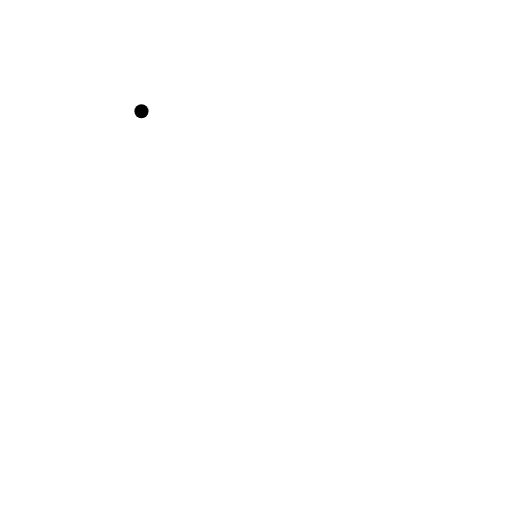
t = 0.00 s
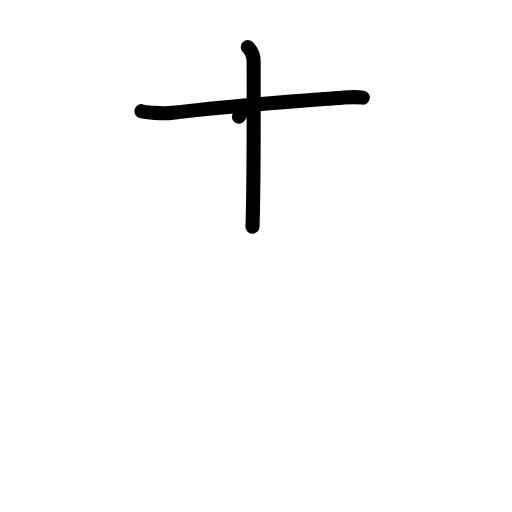
t = 2.40 s
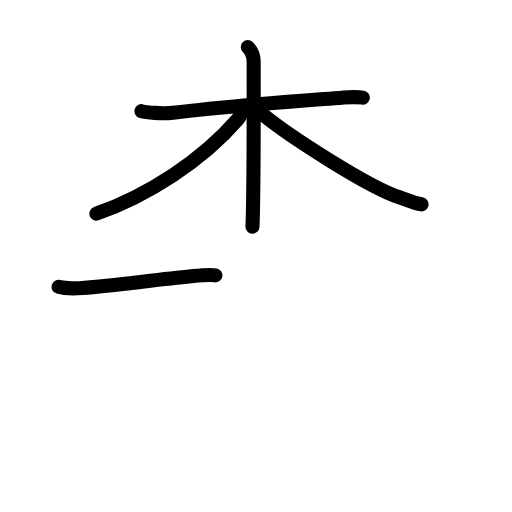
t = 4.80 s
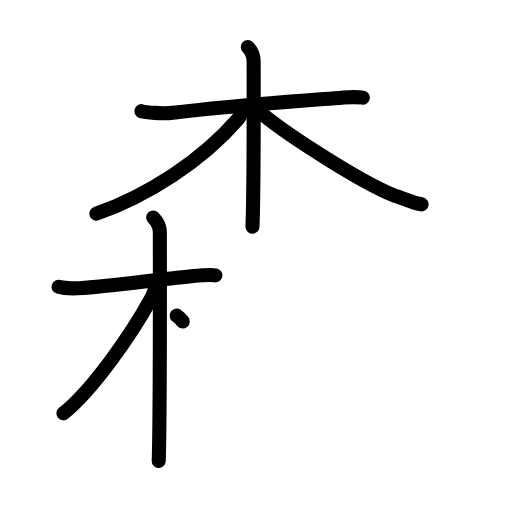
t = 7.20 s
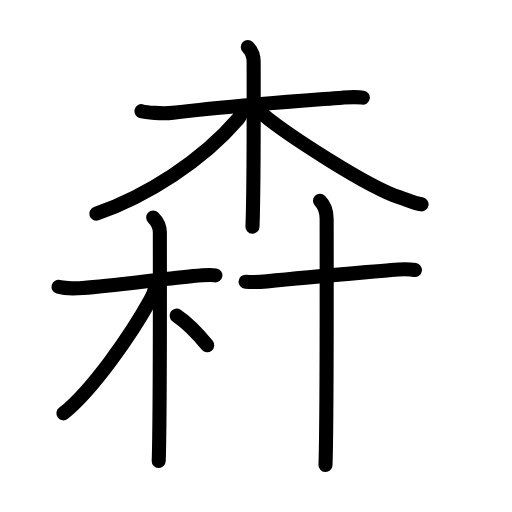
t = 9.60 s
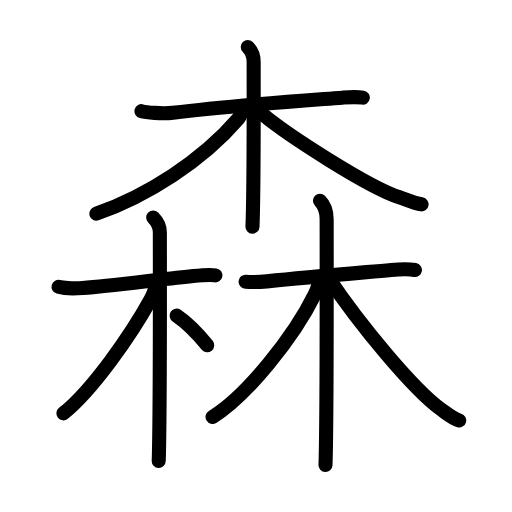
t = 12.00 s

The animated SVG that drew these frames (rendered in a browser with its animation timeline set to each time). Animation: 40 SMIL elements (animate=40); one cycle of 12.00 s.

<?xml version="1.0" encoding="UTF-8"?>
<!--
AniKanjiVG is licensed by CC-BY-SA Paul C. Sommerhoff (https://bitbucket.org/sommerhoff/anikanjivg).
AniKanjiVG uses KanjiVG which is licensed by CC-BY-SA Ulrich Apel (http://kanjivg.tagaini.net).
See also http://creativecommons.org/licenses/by-sa/3.0/
-->
<svg xmlns:kvg='http://kanjivg.tagaini.net' xmlns='http://www.w3.org/2000/svg' width='109' height='109' viewBox='0 0 109 109' style='fill:none;stroke:#000000;stroke-width:3;stroke-linecap:round;stroke-linejoin:round;' id="kvg:kanji_068ee"><g id="kvg:068ee" kvg:element="森"><g id="kvg:068ee-g1" kvg:element="木" kvg:position="top" kvg:radical="general"><path id="kvg:068ee-s1" kvg:type="㇐" d="M30.12,23.67c0.87,0.24,4.4,0.62,6.7,0.33c11.37-1.4,20.02-2,36.05-3.21c2.32-0.18,2.92-0.24,4.37,0"><animate attributeName="d" begin="0.0s" dur="0.3333333333333333s" from="M30.12,23.67C30.12,23.67,30.12,23.67,30.12,23.67" to="M30.12,23.67c0.87,0.24,4.4,0.62,6.7,0.33" />
<animate attributeName="d" begin="0.3333333333333333s" dur="0.3333333333333333s" from="M30.12,23.67c0.87,0.24,4.4,0.62,6.7,0.33c0,0,0,0,0,0,0" to="M30.12,23.67c0.87,0.24,4.4,0.62,6.7,0.33c11.37-1.4,20.02-2,36.05-3.21" />
<animate attributeName="d" begin="0.6666666666666666s" dur="0.3333333333333333s" from="M30.12,23.67c0.87,0.24,4.4,0.62,6.7,0.33c11.37-1.4,20.02-2,36.05-3.21c0,0,0,0,0,0,0" to="M30.12,23.67c0.87,0.24,4.4,0.62,6.7,0.33c11.37-1.4,20.02-2,36.05-3.21c2.32-0.18,2.92-0.24,4.37,0" />
</path>
<path id="kvg:068ee-s2" kvg:type="㇑" d="M52.75,10C53.5,10.75,54,11.75,54,13.16c0,4.34,0.06,22-0.15,31.6c-0.03,1.48-0.07,2.69-0.1,3.5"><animate attributeName="d" begin="1.0s" dur="0.3333333333333333s" from="M52.75,10C52.75,10,52.75,10,52.75,10" to="M52.75,10C53.5,10.75,54,11.75,54,13.16" />
<animate attributeName="d" begin="1.3333333333333333s" dur="0.3333333333333333s" from="M52.75,10C53.5,10.75,54,11.75,54,13.16c0,0,0,0,0,0,0" to="M52.75,10C53.5,10.75,54,11.75,54,13.16c0,4.34,0.06,22-0.15,31.6" />
<animate attributeName="d" begin="1.6666666666666665s" dur="0.3333333333333333s" from="M52.75,10C53.5,10.75,54,11.75,54,13.16c0,4.34,0.06,22-0.15,31.6c0,0,0,0,0,0,0" to="M52.75,10C53.5,10.75,54,11.75,54,13.16c0,4.34,0.06,22-0.15,31.6c-0.03,1.48-0.07,2.69-0.1,3.5" />
<animate attributeName="d" begin="0s" dur="1.0s" from="M-100,-100" to="M-100,-100" />
</path>
<path id="kvg:068ee-s3" kvg:type="㇒" d="M51.5,22.9c0,1.1-0.27,1.78-0.81,2.41C43,34.25,31.34,41.69,20.5,45.5"><animate attributeName="d" begin="2.0s" dur="0.5s" from="M51.5,22.9C51.5,22.9,51.5,22.9,51.5,22.9" to="M51.5,22.9c0,1.1-0.27,1.78-0.81,2.41" />
<animate attributeName="d" begin="2.5s" dur="0.5s" from="M51.5,22.9c0,1.1-0.27,1.78-0.81,2.41c0,0,0,0,0,0,0" to="M51.5,22.9c0,1.1-0.27,1.78-0.81,2.41C43,34.25,31.34,41.69,20.5,45.5" />
<animate attributeName="d" begin="0s" dur="2.0s" from="M-100,-100" to="M-100,-100" />
</path>
<path id="kvg:068ee-s4" kvg:type="㇏" d="M56,24.4c5.25,4.35,22.25,15.35,29.03,17.6c1.77,0.59,3.07,1.25,4.72,1.5"><animate attributeName="d" begin="3.0s" dur="0.5s" from="M56,24.4C56,24.4,56,24.4,56,24.4" to="M56,24.4c5.25,4.35,22.25,15.35,29.03,17.6" />
<animate attributeName="d" begin="3.5s" dur="0.5s" from="M56,24.4c5.25,4.35,22.25,15.35,29.03,17.6c0,0,0,0,0,0,0" to="M56,24.4c5.25,4.35,22.25,15.35,29.03,17.6c1.77,0.59,3.07,1.25,4.72,1.5" />
<animate attributeName="d" begin="0s" dur="3.0s" from="M-100,-100" to="M-100,-100" />
</path>
</g>
<g id="kvg:068ee-g2" kvg:element="林" kvg:position="bottom"><g id="kvg:068ee-g3" kvg:element="木" kvg:radical="general"><path id="kvg:068ee-s5" kvg:type="㇐" d="M12.46,61.06c0.77,0.22,3.1,0.42,5.14,0.25c6.65-0.56,15.15-1.69,23.13-2.49c2.04-0.21,3.85-0.42,5.13-0.2"><animate attributeName="d" begin="4.0s" dur="0.3333333333333333s" from="M12.46,61.06C12.46,61.06,12.46,61.06,12.46,61.06" to="M12.46,61.06c0.77,0.22,3.1,0.42,5.14,0.25" />
<animate attributeName="d" begin="4.333333333333333s" dur="0.3333333333333333s" from="M12.46,61.06c0.77,0.22,3.1,0.42,5.14,0.25c0,0,0,0,0,0,0" to="M12.46,61.06c0.77,0.22,3.1,0.42,5.14,0.25c6.65-0.56,15.15-1.69,23.13-2.49" />
<animate attributeName="d" begin="4.666666666666667s" dur="0.3333333333333333s" from="M12.46,61.06c0.77,0.22,3.1,0.42,5.14,0.25c6.65-0.56,15.15-1.69,23.13-2.49c0,0,0,0,0,0,0" to="M12.46,61.06c0.77,0.22,3.1,0.42,5.14,0.25c6.65-0.56,15.15-1.69,23.13-2.49c2.04-0.21,3.85-0.42,5.13-0.2" />
<animate attributeName="d" begin="0s" dur="4.0s" from="M-100,-100" to="M-100,-100" />
</path>
<path id="kvg:068ee-s6" kvg:type="㇑" d="M32.61,46.29c0.86,0.86,1.42,1.96,1.42,3.16c0,0.79,0.06,31.46-0.14,44.06c-0.03,2.17-0.07,3.78-0.1,4.6"><animate attributeName="d" begin="5.0s" dur="0.3333333333333333s" from="M32.61,46.29C32.61,46.29,32.61,46.29,32.61,46.29" to="M32.61,46.29c0.86,0.86,1.42,1.96,1.42,3.16" />
<animate attributeName="d" begin="5.333333333333333s" dur="0.3333333333333333s" from="M32.61,46.29c0.86,0.86,1.42,1.96,1.42,3.16c0,0,0,0,0,0,0" to="M32.61,46.29c0.86,0.86,1.42,1.96,1.42,3.16c0,0.79,0.06,31.46-0.14,44.06" />
<animate attributeName="d" begin="5.666666666666667s" dur="0.3333333333333333s" from="M32.61,46.29c0.86,0.86,1.42,1.96,1.42,3.16c0,0.79,0.06,31.46-0.14,44.06c0,0,0,0,0,0,0" to="M32.61,46.29c0.86,0.86,1.42,1.96,1.42,3.16c0,0.79,0.06,31.46-0.14,44.06c-0.03,2.17-0.07,3.78-0.1,4.6" />
<animate attributeName="d" begin="0s" dur="5.0s" from="M-100,-100" to="M-100,-100" />
</path>
<path id="kvg:068ee-s7" kvg:type="㇒" d="M33.07,60.68c0,1.2-0.44,2.02-1.04,3.12C28,71.12,19.75,83,13.5,88"><animate attributeName="d" begin="6.0s" dur="0.5s" from="M33.07,60.68C33.07,60.68,33.07,60.68,33.07,60.68" to="M33.07,60.68c0,1.2-0.44,2.02-1.04,3.12" />
<animate attributeName="d" begin="6.5s" dur="0.5s" from="M33.07,60.68c0,1.2-0.44,2.02-1.04,3.12c0,0,0,0,0,0,0" to="M33.07,60.68c0,1.2-0.44,2.02-1.04,3.12C28,71.12,19.75,83,13.5,88" />
<animate attributeName="d" begin="0s" dur="6.0s" from="M-100,-100" to="M-100,-100" />
</path>
<path id="kvg:068ee-s8" kvg:type="㇔/㇏" d="M37.61,67.19c2.08,1.43,4.69,4.07,6.51,6.31"><animate attributeName="d" begin="7.0s" dur="1.0s" from="M37.61,67.19C37.61,67.19,37.61,67.19,37.61,67.19" to="M37.61,67.19c2.08,1.43,4.69,4.07,6.51,6.31" />
<animate attributeName="d" begin="0s" dur="7.0s" from="M-100,-100" to="M-100,-100" />
</path>
</g>
<g id="kvg:068ee-g4" kvg:element="木" kvg:radical="general"><path id="kvg:068ee-s9" kvg:type="㇐" d="M52.28,59.98c1.72,0.14,2.82,0.09,4.54-0.08c8.93-0.91,17.81-1.66,26.47-2.43c2.01-0.18,3.77-0.22,5.04,0"><animate attributeName="d" begin="8.0s" dur="0.3333333333333333s" from="M52.28,59.98C52.28,59.98,52.28,59.98,52.28,59.98" to="M52.28,59.98c1.72,0.14,2.82,0.09,4.54-0.08" />
<animate attributeName="d" begin="8.333333333333334s" dur="0.3333333333333333s" from="M52.28,59.98c1.72,0.14,2.82,0.09,4.54-0.08c0,0,0,0,0,0,0" to="M52.28,59.98c1.72,0.14,2.82,0.09,4.54-0.08c8.93-0.91,17.81-1.66,26.47-2.43" />
<animate attributeName="d" begin="8.666666666666666s" dur="0.3333333333333333s" from="M52.28,59.98c1.72,0.14,2.82,0.09,4.54-0.08c8.93-0.91,17.81-1.66,26.47-2.43c0,0,0,0,0,0,0" to="M52.28,59.98c1.72,0.14,2.82,0.09,4.54-0.08c8.93-0.91,17.81-1.66,26.47-2.43c2.01-0.18,3.77-0.22,5.04,0" />
<animate attributeName="d" begin="0s" dur="8.0s" from="M-100,-100" to="M-100,-100" />
</path>
<path id="kvg:068ee-s10" kvg:type="㇑" d="M68.12,42.75c1.07,1.06,1.42,2.62,1.42,3.91c0,0.8,0.06,35.28-0.15,48.09c-0.03,2.01-0.06,3.49-0.1,4.25"><animate attributeName="d" begin="9.0s" dur="0.3333333333333333s" from="M68.12,42.75C68.12,42.75,68.12,42.75,68.12,42.75" to="M68.12,42.75c1.07,1.06,1.42,2.62,1.42,3.91" />
<animate attributeName="d" begin="9.333333333333334s" dur="0.3333333333333333s" from="M68.12,42.75c1.07,1.06,1.42,2.62,1.42,3.91c0,0,0,0,0,0,0" to="M68.12,42.75c1.07,1.06,1.42,2.62,1.42,3.91c0,0.8,0.06,35.28-0.15,48.09" />
<animate attributeName="d" begin="9.666666666666666s" dur="0.3333333333333333s" from="M68.12,42.75c1.07,1.06,1.42,2.62,1.42,3.91c0,0.8,0.06,35.28-0.15,48.09c0,0,0,0,0,0,0" to="M68.12,42.75c1.07,1.06,1.42,2.62,1.42,3.91c0,0.8,0.06,35.28-0.15,48.09c-0.03,2.01-0.06,3.49-0.1,4.25" />
<animate attributeName="d" begin="0s" dur="9.0s" from="M-100,-100" to="M-100,-100" />
</path>
<path id="kvg:068ee-s11" kvg:type="㇒" d="M67.84,59.75c0,1-0.19,1.62-0.81,2.87c-4.52,9.22-14.61,21.74-21.78,26.14"><animate attributeName="d" begin="10.0s" dur="0.5s" from="M67.84,59.75C67.84,59.75,67.84,59.75,67.84,59.75" to="M67.84,59.75c0,1-0.19,1.62-0.81,2.87" />
<animate attributeName="d" begin="10.5s" dur="0.5s" from="M67.84,59.75c0,1-0.19,1.62-0.81,2.87c0,0,0,0,0,0,0" to="M67.84,59.75c0,1-0.19,1.62-0.81,2.87c-4.52,9.22-14.61,21.74-21.78,26.14" />
<animate attributeName="d" begin="0s" dur="10.0s" from="M-100,-100" to="M-100,-100" />
</path>
<path id="kvg:068ee-s12" kvg:type="㇏" d="M69.77,58.93c7.05,10.52,18.34,24.02,24.07,28.17c1.63,1.18,2.55,2,3.92,2.4"><animate attributeName="d" begin="11.0s" dur="0.5s" from="M69.77,58.93C69.77,58.93,69.77,58.93,69.77,58.93" to="M69.77,58.93c7.05,10.52,18.34,24.02,24.07,28.17" />
<animate attributeName="d" begin="11.5s" dur="0.5s" from="M69.77,58.93c7.05,10.52,18.34,24.02,24.07,28.17c0,0,0,0,0,0,0" to="M69.77,58.93c7.05,10.52,18.34,24.02,24.07,28.17c1.63,1.18,2.55,2,3.92,2.4" />
<animate attributeName="d" begin="0s" dur="11.0s" from="M-100,-100" to="M-100,-100" />
</path>
</g>
</g>
</g>
</svg>
